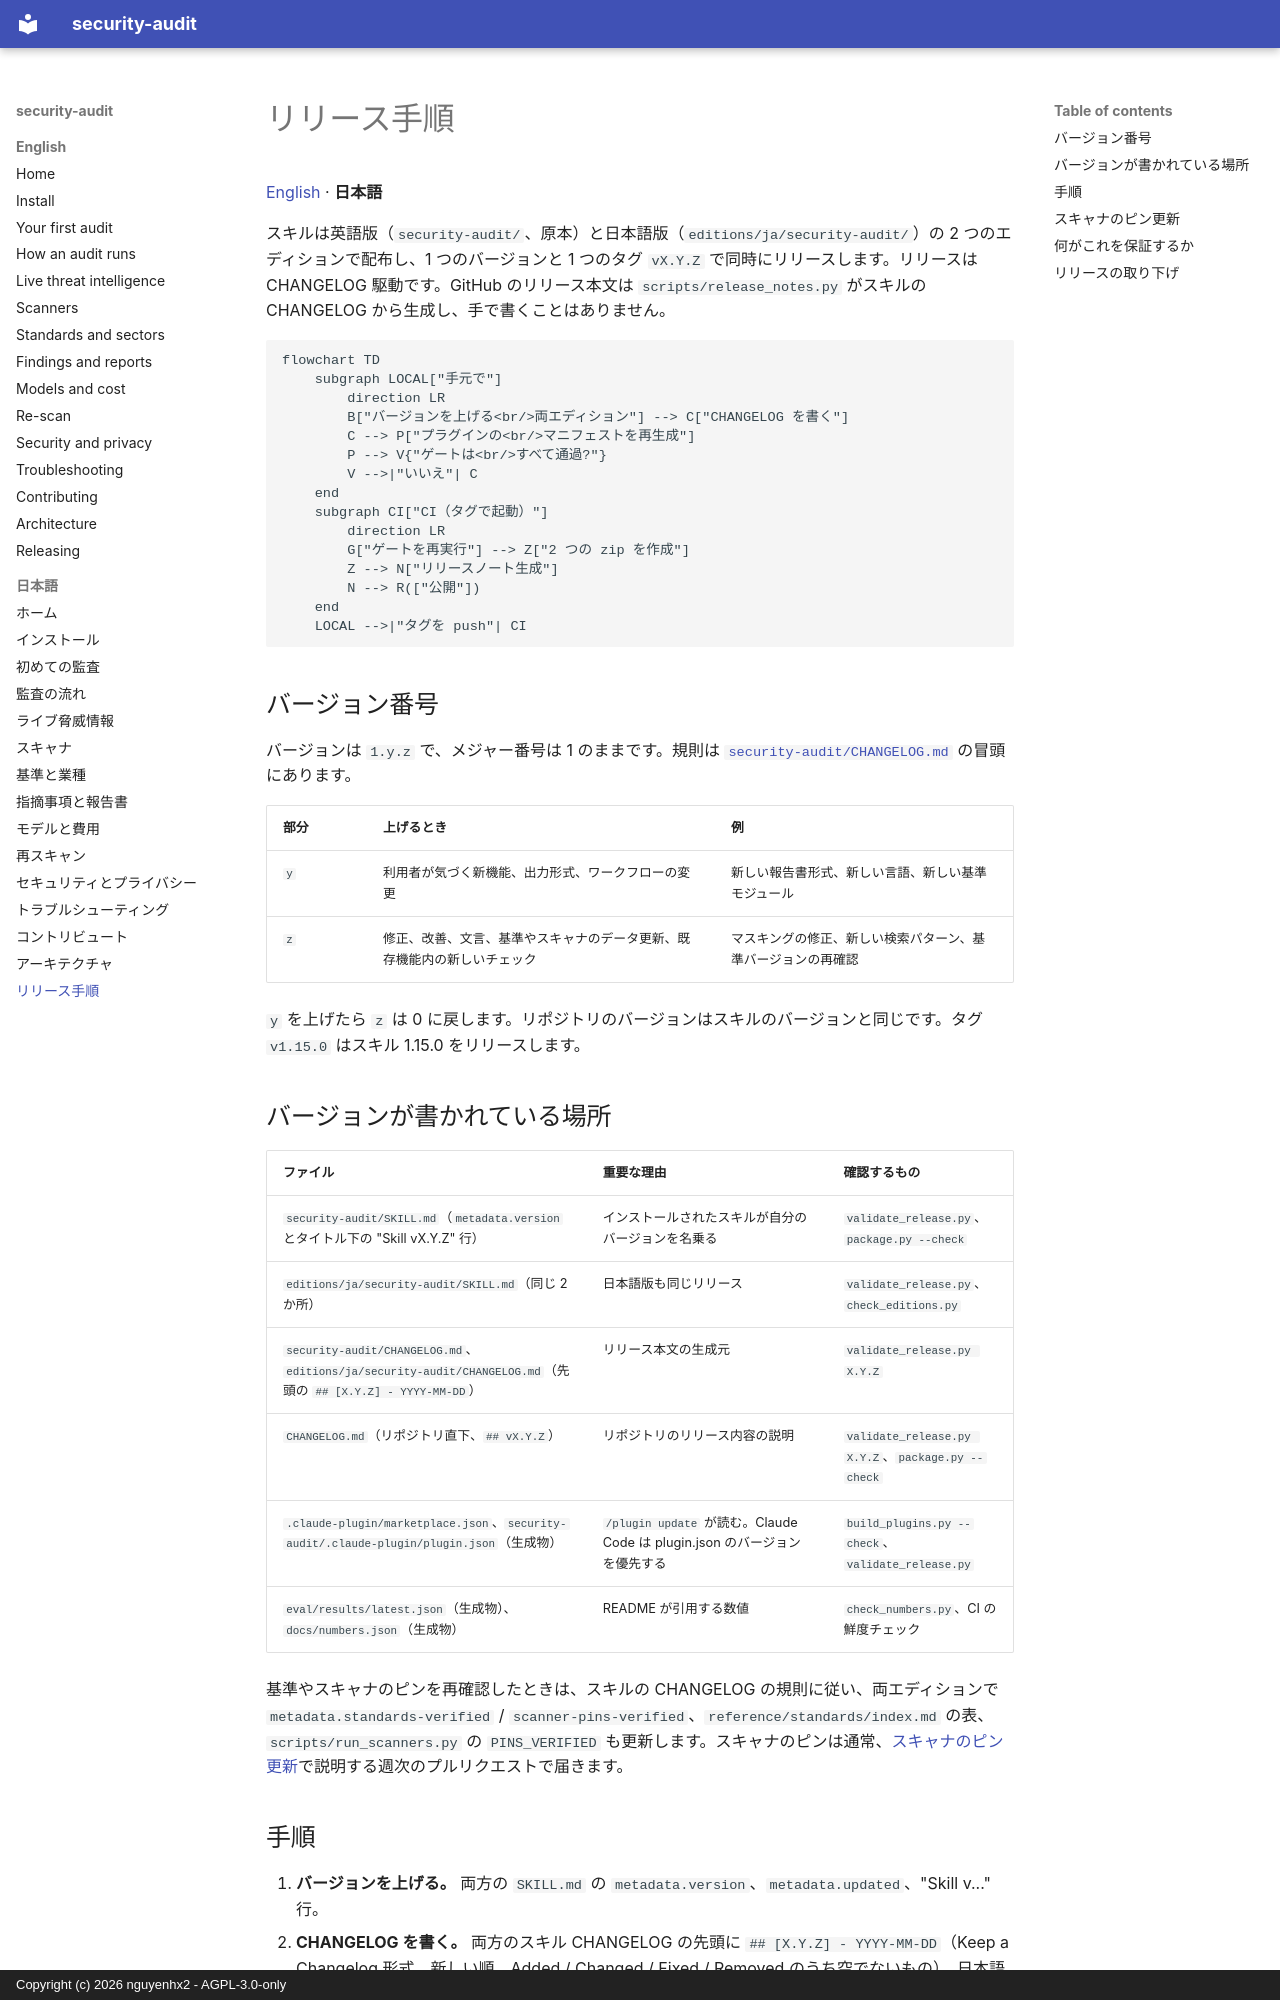

repository: nguyenhx2/agent-security-audit · page: RELEASING.ja/index.html · generator: mkdocs · copyright: Copyright (c) 2026 nguyenhx2 - AGPL-3.0-only

# リリース手順

[English](RELEASING.md) · **日本語**

スキルは英語版（`security-audit/`、原本）と日本語版（`editions/ja/security-audit/`）の 2 つのエディションで配布し、1 つのバージョンと 1 つのタグ `vX.Y.Z` で同時にリリースします。リリースは CHANGELOG 駆動です。GitHub のリリース本文は `scripts/release_notes.py` がスキルの CHANGELOG から生成し、手で書くことはありません。

```mermaid
flowchart TD
    subgraph LOCAL["手元で"]
        direction LR
        B["バージョンを上げる<br/>両エディション"] --> C["CHANGELOG を書く"]
        C --> P["プラグインの<br/>マニフェストを再生成"]
        P --> V{"ゲートは<br/>すべて通過?"}
        V -->|"いいえ"| C
    end
    subgraph CI["CI（タグで起動）"]
        direction LR
        G["ゲートを再実行"] --> Z["2 つの zip を作成"]
        Z --> N["リリースノート生成"]
        N --> R(["公開"])
    end
    LOCAL -->|"タグを push"| CI
```

## バージョン番号

バージョンは `1.y.z` で、メジャー番号は 1 のままです。規則は [`security-audit/CHANGELOG.md`](../security-audit/CHANGELOG.md) の冒頭にあります。

| 部分 | 上げるとき | 例 |
|---|---|---|
| `y` | 利用者が気づく新機能、出力形式、ワークフローの変更 | 新しい報告書形式、新しい言語、新しい基準モジュール |
| `z` | 修正、改善、文言、基準やスキャナのデータ更新、既存機能内の新しいチェック | マスキングの修正、新しい検索パターン、基準バージョンの再確認 |

`y` を上げたら `z` は 0 に戻します。リポジトリのバージョンはスキルのバージョンと同じです。タグ `v1.15.0` はスキル 1.15.0 をリリースします。

## バージョンが書かれている場所

| ファイル | 重要な理由 | 確認するもの |
|---|---|---|
| `security-audit/SKILL.md`（`metadata.version` とタイトル下の "Skill vX.Y.Z" 行） | インストールされたスキルが自分のバージョンを名乗る | `validate_release.py`、`package.py --check` |
| `editions/ja/security-audit/SKILL.md`（同じ 2 か所） | 日本語版も同じリリース | `validate_release.py`、`check_editions.py` |
| `security-audit/CHANGELOG.md`、`editions/ja/security-audit/CHANGELOG.md`（先頭の `## [X.Y.Z] - YYYY-MM-DD`） | リリース本文の生成元 | `validate_release.py X.Y.Z` |
| `CHANGELOG.md`（リポジトリ直下、`## vX.Y.Z`） | リポジトリのリリース内容の説明 | `validate_release.py X.Y.Z`、`package.py --check` |
| `.claude-plugin/marketplace.json`、`security-audit/.claude-plugin/plugin.json`（生成物） | `/plugin update` が読む。Claude Code は plugin.json のバージョンを優先する | `build_plugins.py --check`、`validate_release.py` |
| `eval/results/latest.json`（生成物）、`docs/numbers.json`（生成物） | README が引用する数値 | `check_numbers.py`、CI の鮮度チェック |

基準やスキャナのピンを再確認したときは、スキルの CHANGELOG の規則に従い、両エディションで `metadata.standards-verified` / `scanner-pins-verified`、`reference/standards/index.md` の表、`scripts/run_scanners.py` の `PINS_VERIFIED` も更新します。スキャナのピンは通常、[スキャナのピン更新](#スキャナのピン更新)で説明する週次のプルリクエストで届きます。
